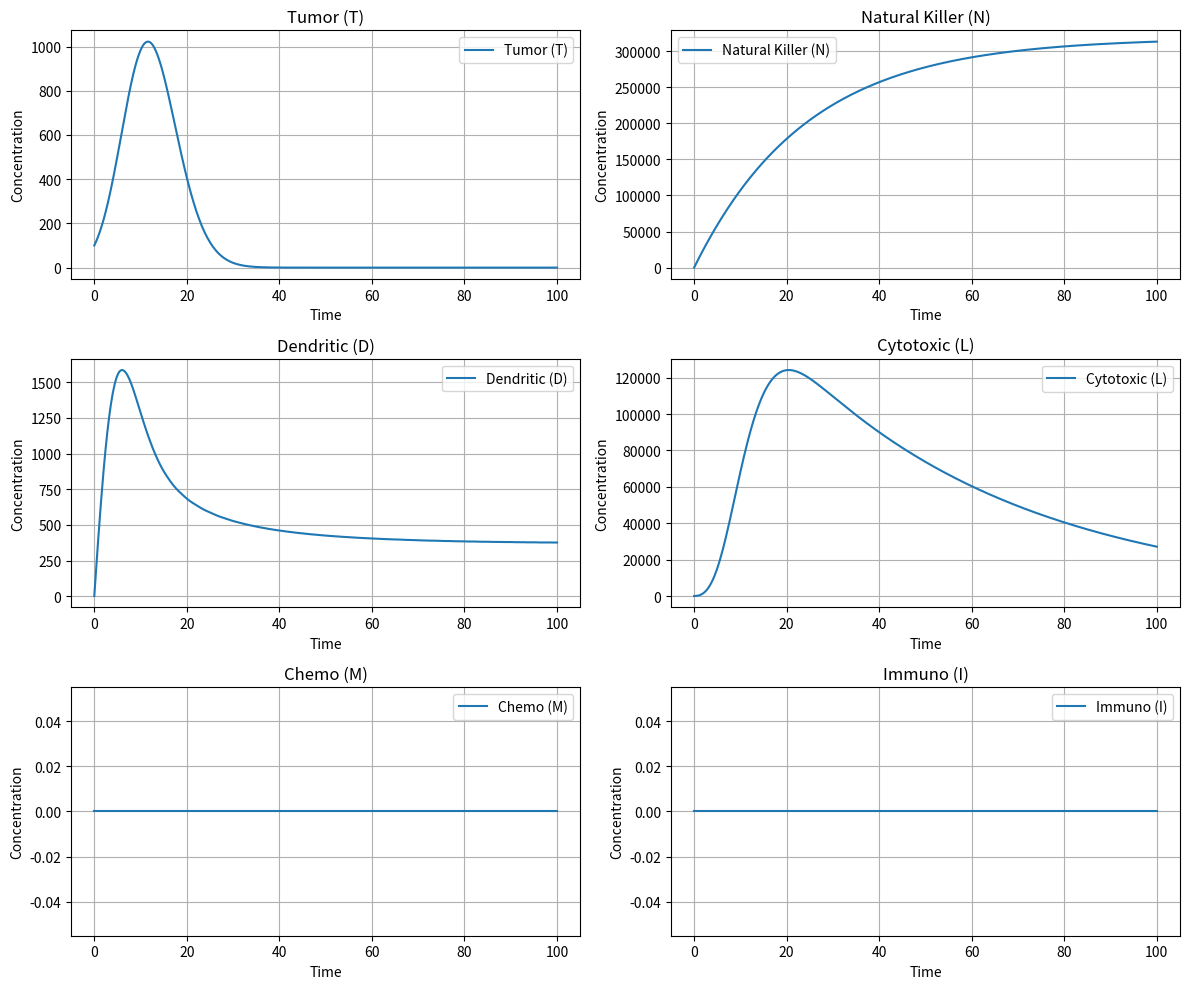

The matplotlib source for this figure:
import numpy as np
from scipy.integrate import solve_ivp
import matplotlib.pyplot as plt

#T
a = 4.31e-1
b = 2.17e-8

# NK cell-related rates
c1 = 3.5e-6  # NK cell tumor cell kill rate [cells^-1]
c2 = 1.0e-7  # NK cell inactivation rate by tumor cells [cells^-1 day^-1]
d1 = 1.0e-6  # Dendritic cell priming NK cells rate [cells^-1]
d2 = 4.0e-6  # NK cell dendritic cell kill rate [cells^-1]
d3 = 1.0e-4  # Tumor cells priming dendritic cells rate [Estimate]
e = 4.12e-2  # Death rate of NK cell [day^-1]

# CD8+ T cell-related rates
f1 = 1.0e-8  # CD8+ T cell dendritic cells kill rate [cells^-1]
f2 = 0.01    # Dendritic cells priming CD8+ T cell rate [cells^-1]
g = 2.4e-2   # Death rate of dendritic cells [cells^-1]
h = 3.42e-10 # CD8+ T cell inactivation rate by tumor cells [cells^-1 day^-1]
i = 2.0e-2   # Death rate of CD8+ T cells [day^-1]

# Dendritic cell tumor cell interaction
j = 1.0e-7   # Dendritic cell tumor cell kill rate [cells^-1]
k = 1.0e-7   # NK cell tumor cell kill rate [cells^-1]

# Cell sources
s1 = 1.3e4   # Source of NK cells [cells^-1]
s2 = 4.8e2   # Source of dendritic cells [cells^-1]

# Regulatory function
u = 1.80e-8  # Regulatory function by NK cells of CD8+ T cells [cell^-2 day^-1]

#k
KT = 9e-2
KN = 6e-2
KD = 6e-2
KL = 6e-2

#v
vL = 1e6
vM = 1

#UNDEFINED
g1 = 0
h1 = 0
r1 = 0
pI = 0
gI = 0
u = 0
KT = 0
KN = 0
KD = 0
KL = 0
vL = 0
vM = 0
d4 = 0
d5 = 0
d3 = 0
vI = 0

def immune_model(t, y):
    T, N, D, L, M, I = y

    dT_dt = ( a * T * (1 - b * T) - (c1 * N + j * D + k * L) * T - KT * (1 - np.exp(-M)) * T )
    dN_dt = (s1 + ((g1 * N * T**2) / (h1 + T**2)) - (c2 * T - d1 * D) * N - KN * (1 - np.exp(-M)) * N - e * N)
    dD_dt = (s2 - (f1 * L + d2 * N - d3 * T) * D - KD * (1 - np.exp(-M)) * D - g * D)
    dL_dt = (f2 * D * T - h * L * T - u * N * L**2 + r1 * N * T - KL * (1 - np.exp(-M)) * L - i * L + vL)
    dM_dt = (vM - d4 * M)
    dI_dt = (vI - d5 * I)

    return [dT_dt, dN_dt, dD_dt, dL_dt, dM_dt, dI_dt]

y0 = [100, 1, 1, 1, 0, 0]

# Time span
t_span = (0, 100)
t_eval = np.linspace(*t_span, 500)

# Solve
sol = solve_ivp(lambda t, y: immune_model(t, y), t_span, y0, t_eval=t_eval)

# Plot results
labels = ['Tumor (T)', 'Natural Killer (N)', 'Dendritic (D)', 
          'Cytotoxic (L)', 'Chemo (M)', 'Immuno (I)']

fig, axs = plt.subplots(3, 2, figsize=(12, 10))  # 3 rows, 2 columns
axs = axs.flatten()  # Flatten to easily index

for i in range(6):
    axs[i].plot(sol.t, sol.y[i], label=labels[i], color='tab:blue')
    axs[i].set_title(labels[i])
    axs[i].set_xlabel('Time')
    axs[i].set_ylabel('Concentration')
    axs[i].grid(True)
    axs[i].legend()

plt.tight_layout()
plt.show()
